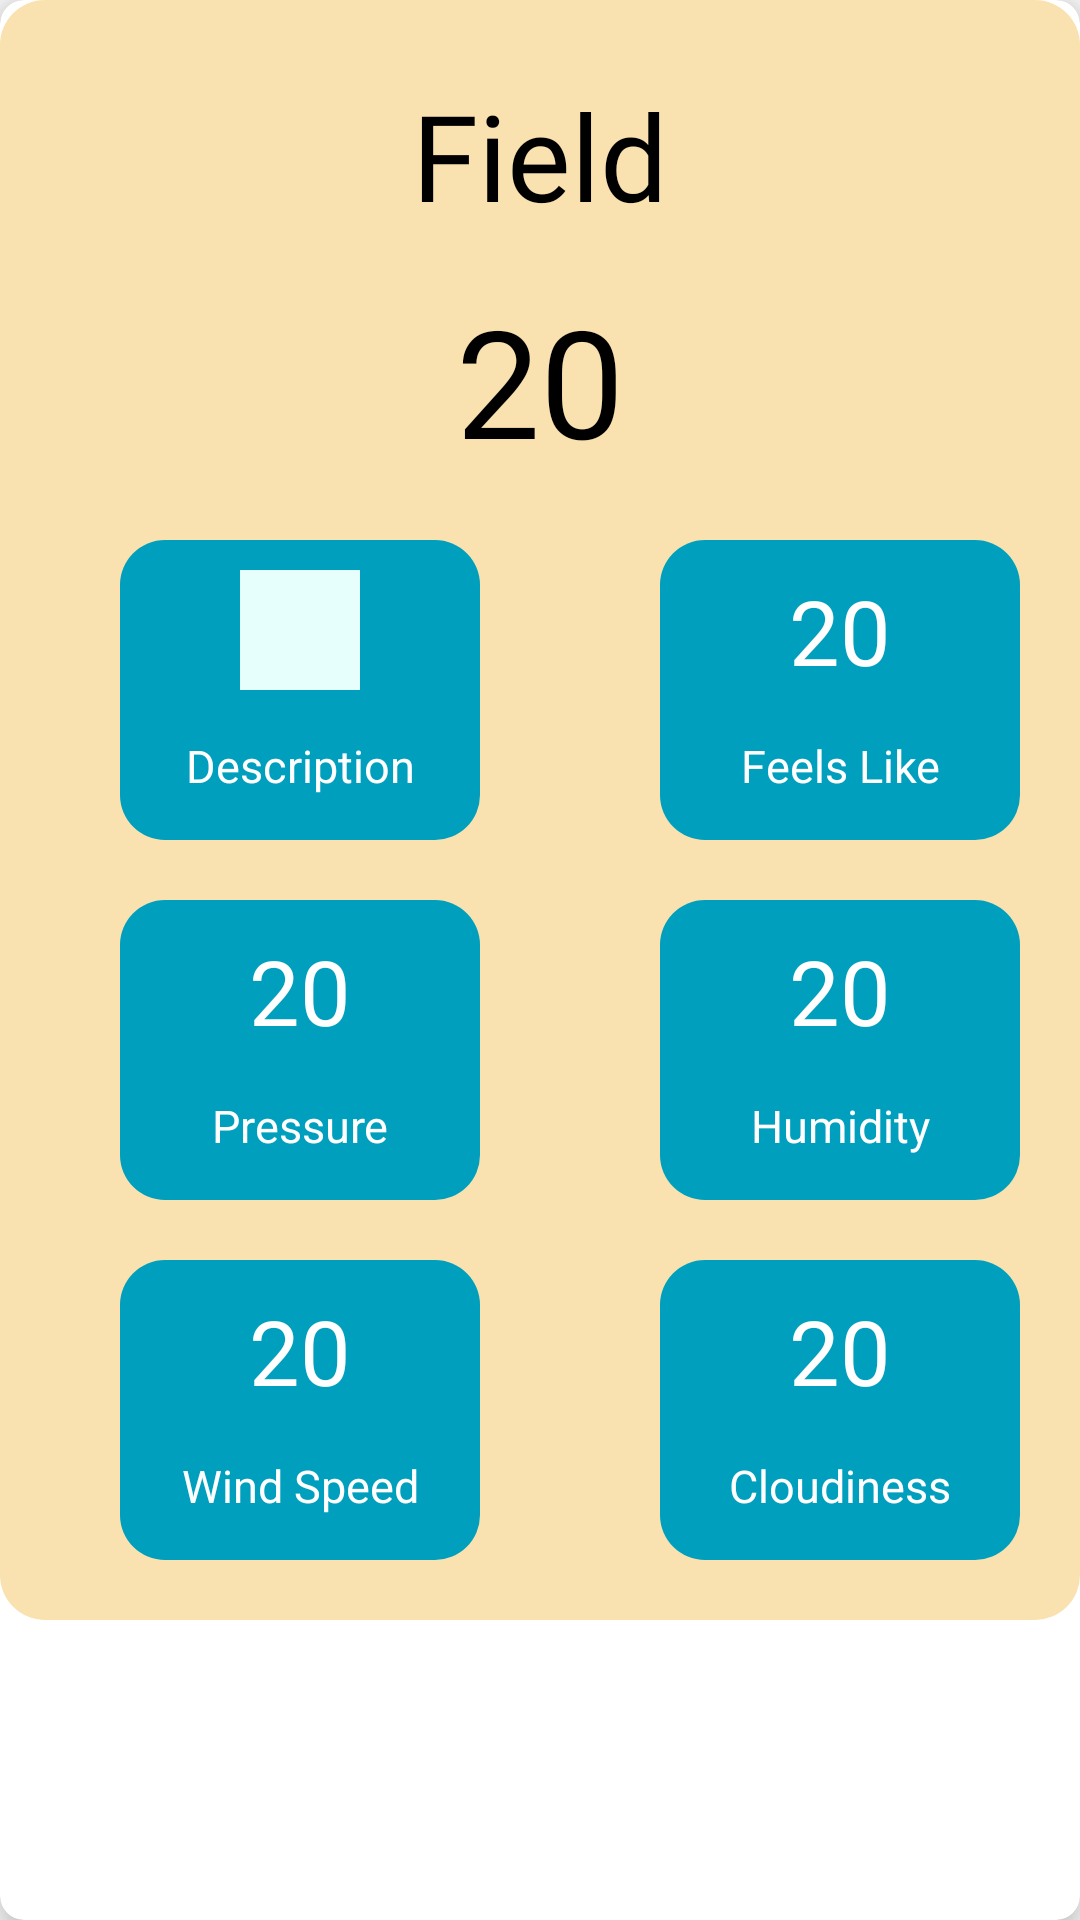

This screen was rendered from an Android layout file. Write that file and the resources it references.
<!-- AndroidManifest.xml: application theme Theme.FarmEase -->
<!-- res/layout/weather_card.xml -->
<?xml version="1.0" encoding="utf-8"?>
<androidx.cardview.widget.CardView xmlns:android="http://schemas.android.com/apk/res/android"
    xmlns:app="http://schemas.android.com/apk/res-auto"

    android:layout_width="match_parent"
    android:layout_height="wrap_content"
    android:background="@color/weather"
    app:cardElevation="8dp"
    app:cardCornerRadius="8dp"
    android:layout_margin="16dp">
    <LinearLayout
        android:layout_width="match_parent"
        android:layout_height="wrap_content"
        android:orientation="vertical"
        android:background="@drawable/weatherbackground">

        <TextView
            android:id="@+id/fieldName"
            android:layout_width="match_parent"
            android:layout_height="wrap_content"
            android:fontFamily="@font/oxa"
            android:text="Field"
            android:layout_marginTop="25dp"
            android:textAlignment="center"
            android:textColor="@color/black"
            android:textSize="40sp" />
        <TextView
            android:id="@+id/temp"
            android:layout_width="match_parent"
            android:layout_height="wrap_content"
            android:fontFamily="@font/oxa"
            android:text="20"
            android:layout_marginTop="15dp"
            android:textAlignment="center"
            android:textColor="@color/black"
            android:textSize="50sp" />

        <LinearLayout
            android:layout_marginTop="20dp"
            android:layout_width="match_parent"
            android:layout_height="match_parent">

            <FrameLayout
                android:layout_marginStart="40dp"
                android:layout_width="120dp"
                android:layout_height="100dp"
                android:background="@drawable/weatherinner">

                <ImageView
                    android:id="@+id/icon"
                    android:layout_marginTop="10dp"
                    android:layout_marginStart="40dp"
                    android:layout_width="40dp"
                    android:layout_height="40dp"
                    android:background="@color/rand3"/>
                <TextView
                    android:id="@+id/description"
                    android:layout_width="match_parent"
                    android:layout_height="wrap_content"
                    android:textSize="15sp"
                    android:textAlignment="center"
                    android:layout_marginEnd="10dp"
                    android:text="Description"
                    android:textColor="@color/white"
                    android:layout_marginStart="10dp"
                    android:layout_marginTop="65dp"/>


            </FrameLayout>

            <FrameLayout
                android:layout_marginStart="60dp"
                android:layout_width="120dp"
                android:layout_height="100dp"
                android:background="@drawable/weatherinner">

                <TextView
                    android:id="@+id/feelslike"
                    android:layout_marginTop="10dp"
                    android:text="20"
                    android:textSize="30sp"
                    android:fontFamily="@font/oxa"
                    android:textColor="@color/white"
                    android:textAlignment="center"
                    android:layout_width="match_parent"
                    android:layout_height="40dp" />
                <TextView
                    android:layout_width="match_parent"
                    android:layout_height="wrap_content"
                    android:textSize="15sp"
                    android:layout_marginEnd="10dp"
                    android:textAlignment="center"
                    android:text="Feels Like"
                    android:textColor="@color/white"
                    android:layout_marginStart="10dp"
                    android:layout_marginTop="65dp"/>


            </FrameLayout>


        </LinearLayout>

        <LinearLayout
            android:layout_marginTop="20dp"
            android:layout_width="match_parent"
            android:layout_height="match_parent">

            <FrameLayout
                android:layout_marginStart="40dp"
                android:layout_width="120dp"
                android:layout_height="100dp"
                android:background="@drawable/weatherinner">

                <TextView
                    android:id="@+id/pressure"
                    android:layout_marginTop="10dp"
                    android:text="20"
                    android:textSize="30sp"
                    android:fontFamily="@font/oxa"
                    android:textColor="@color/white"
                    android:textAlignment="center"
                    android:layout_width="match_parent"
                    android:layout_height="40dp" />
                <TextView
                    android:layout_width="match_parent"
                    android:textAlignment="center"
                    android:layout_height="wrap_content"
                    android:textSize="15sp"
                    android:layout_marginEnd="10dp"
                    android:text="Pressure"
                    android:textColor="@color/white"
                    android:layout_marginStart="10dp"
                    android:layout_marginTop="65dp"/>


            </FrameLayout>

            <FrameLayout
                android:layout_marginStart="60dp"
                android:layout_width="120dp"
                android:layout_height="100dp"
                android:background="@drawable/weatherinner">

                <TextView
                    android:id="@+id/humidity"
                    android:layout_marginTop="10dp"
                    android:text="20"
                    android:textSize="30sp"
                    android:fontFamily="@font/oxa"
                    android:textColor="@color/white"
                    android:textAlignment="center"
                    android:layout_width="match_parent"
                    android:layout_height="40dp" />
                <TextView
                    android:layout_width="match_parent"
                    android:textAlignment="center"
                    android:layout_height="wrap_content"
                    android:textSize="15sp"
                    android:layout_marginEnd="10dp"
                    android:text="Humidity"
                    android:textColor="@color/white"
                    android:layout_marginStart="10dp"
                    android:layout_marginTop="65dp"/>


            </FrameLayout>


        </LinearLayout>

        <LinearLayout
            android:layout_marginBottom="20dp"
            android:layout_marginTop="20dp"
            android:layout_width="match_parent"
            android:layout_height="match_parent">

            <FrameLayout
                android:layout_marginStart="40dp"
                android:layout_width="120dp"
                android:layout_height="100dp"
                android:background="@drawable/weatherinner">

                <TextView
                    android:id="@+id/windspeed"
                    android:layout_marginTop="10dp"
                    android:text="20"
                    android:textSize="30sp"
                    android:fontFamily="@font/oxa"
                    android:textColor="@color/white"
                    android:textAlignment="center"
                    android:layout_width="match_parent"
                    android:layout_height="40dp" />
                <TextView
                    android:layout_width="match_parent"
                    android:textAlignment="center"
                    android:layout_height="wrap_content"
                    android:textSize="15sp"
                    android:layout_marginEnd="10dp"
                    android:text="Wind Speed"
                    android:textColor="@color/white"
                    android:layout_marginStart="10dp"
                    android:layout_marginTop="65dp"/>


            </FrameLayout>

            <FrameLayout

                android:layout_marginStart="60dp"
                android:layout_width="120dp"
                android:layout_height="100dp"
                android:background="@drawable/weatherinner">

                <TextView
                    android:id="@+id/cloudinness"
                    android:layout_marginTop="10dp"
                    android:text="20"
                    android:textSize="30sp"
                    android:fontFamily="@font/oxa"
                    android:textColor="@color/white"
                    android:textAlignment="center"
                    android:layout_width="match_parent"
                    android:layout_height="40dp" />
                <TextView
                    android:layout_width="match_parent"
                    android:textAlignment="center"
                    android:layout_height="wrap_content"
                    android:textSize="15sp"
                    android:layout_marginEnd="10dp"
                    android:text="Cloudiness"
                    android:textColor="@color/white"
                    android:layout_marginStart="10dp"
                    android:layout_marginTop="65dp"/>


            </FrameLayout>


        </LinearLayout>





    </LinearLayout>

</androidx.cardview.widget.CardView>
<!-- resources referenced by this layout -->
<resources>
  <color name="black">#FF000000</color>
  <color name="rand3">#E6FFFD</color>
  <color name="weather">#F9E2AF</color>
  <color name="white">#FFFFFFFF</color>
  <!-- drawable weatherbackground (drawable) -->
  <?xml version="1.0" encoding="utf-8"?>
  <shape xmlns:android="http://schemas.android.com/apk/res/android"
      android:shape="rectangle">
  
      <solid android:color="@color/weather"/>
      <corners android:radius="15dp"/>
  
  </shape>
  <!-- drawable weatherinner (drawable) -->
  <?xml version="1.0" encoding="utf-8"?>
  <shape xmlns:android="http://schemas.android.com/apk/res/android"
      android:shape="rectangle">
  
      <solid android:color="@color/weatherinner"/>
      <corners android:radius="15dp"/>
  
  </shape>
  <style name="Theme.FarmEase" parent="Theme.AppCompat.Light.NoActionBar">
          
          <item name="colorPrimary">@color/app_theme</item>
          <item name="colorPrimaryVariant">@color/app_theme</item>
          <item name="colorOnPrimary">@color/white</item>
          
          <item name="colorSecondary">@color/teal_200</item>
          <item name="colorSecondaryVariant">@color/teal_700</item>
          <item name="colorOnSecondary">@color/black</item>
          
          <item name="android:statusBarColor">?attr/colorPrimaryVariant</item>
          
      </style>
  <color name="weatherinner">#009FBD</color>
  <color name="app_theme">#3C8F96</color>
  <color name="teal_200">#FF03DAC5</color>
  <color name="teal_700">#FF018786</color>
</resources>
